Photos from the image-classification dataset "preprocessed" in the GitHub repository Nishmaa93/Thesis_Ehr_Model. Its 4 classes are: COVID-19, normal, pneumonia, turberculosis.

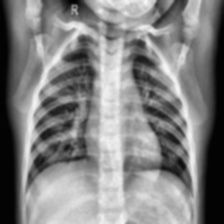
Label: normal

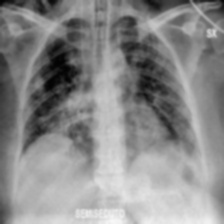
Label: COVID-19

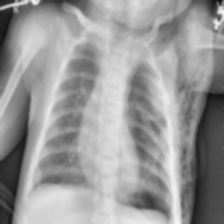
Label: pneumonia

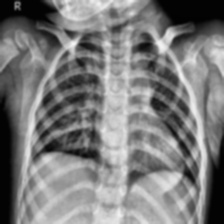
Label: normal

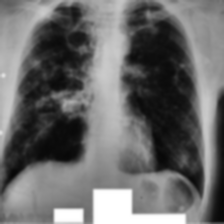
Label: turberculosis

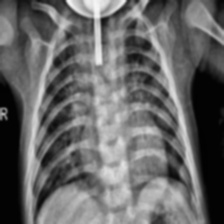
Label: pneumonia
